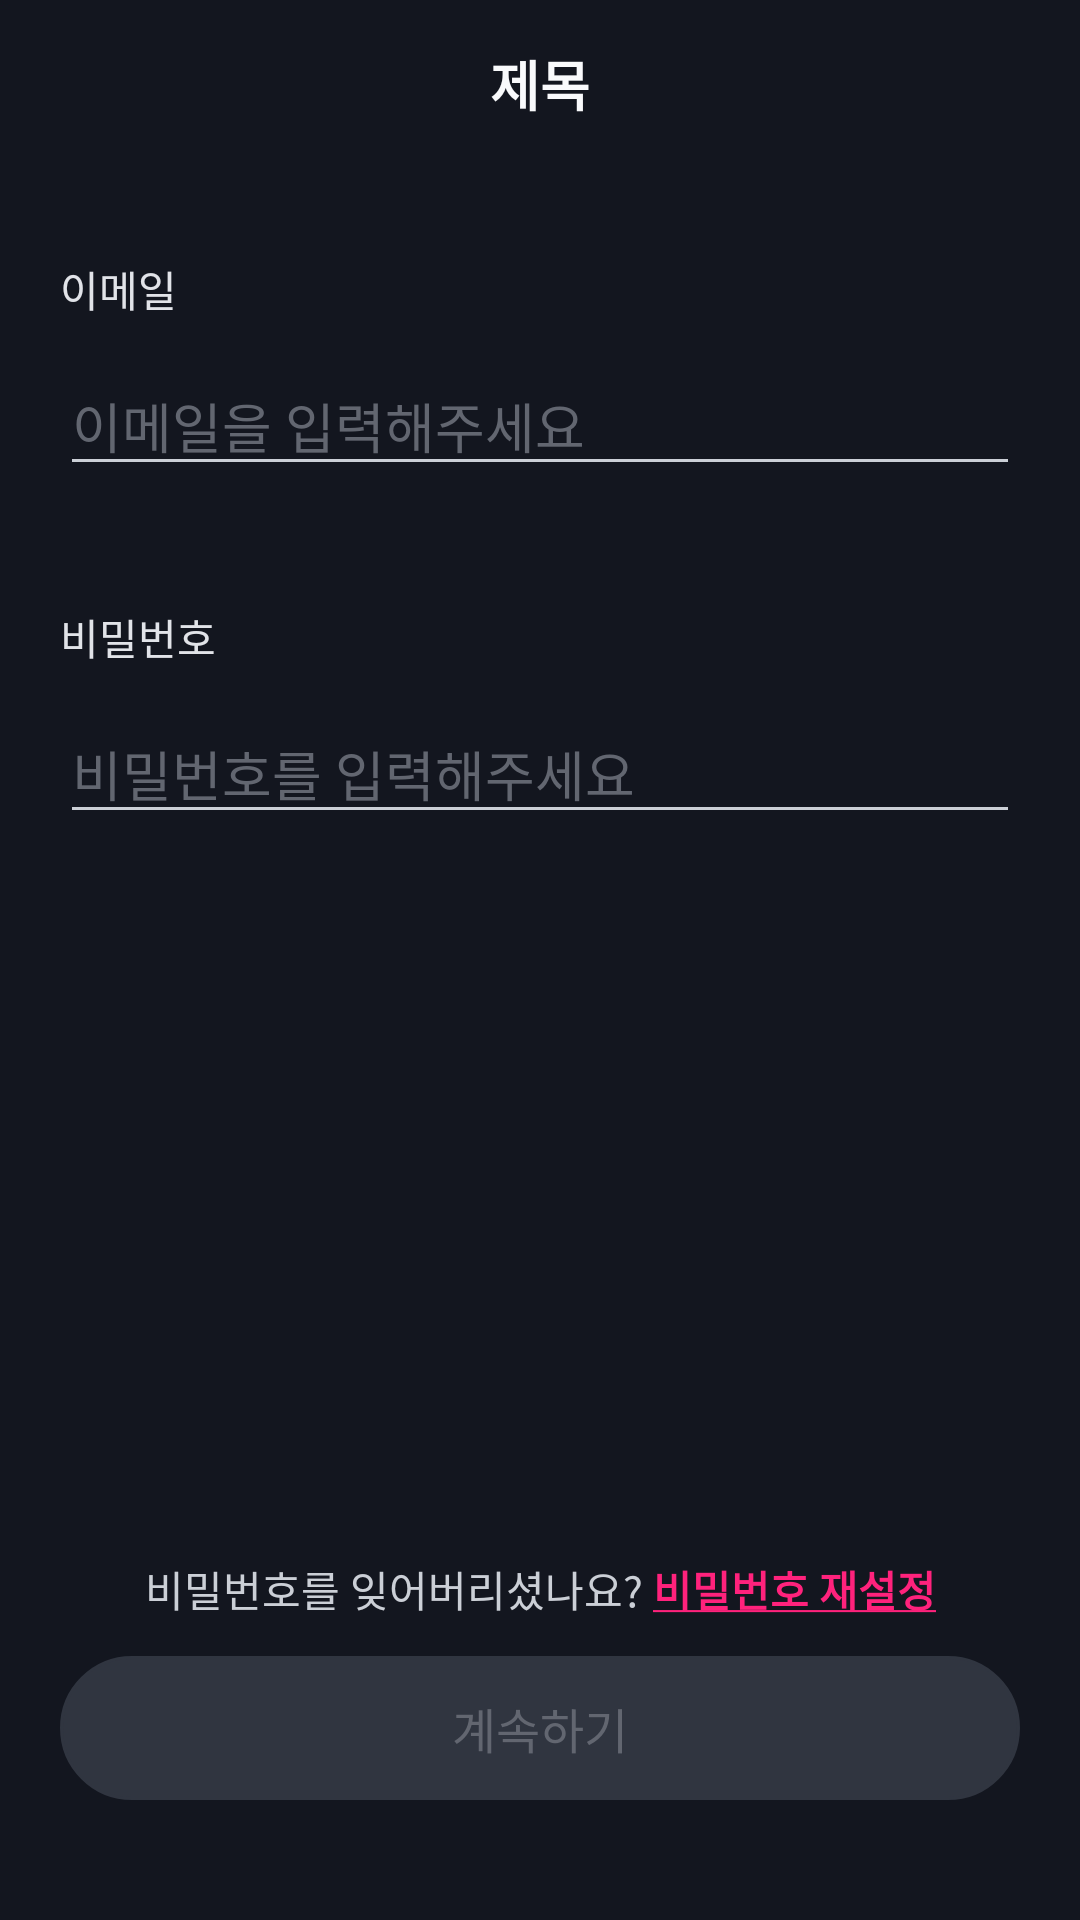

Layout XML and referenced resources for this Android screen:
<!-- AndroidManifest.xml: application theme Theme.HowAboutIt -->
<!-- res/layout/fragment_email_login.xml -->
<?xml version="1.0" encoding="utf-8"?>
<layout>
    <data>
        <variable
            name="vm"
            type="com.moo.mool.viewmodel.LoginViewModel" />
    </data>
<androidx.constraintlayout.widget.ConstraintLayout xmlns:android="http://schemas.android.com/apk/res/android"
    xmlns:tools="http://schemas.android.com/tools"
    android:layout_width="match_parent"
    android:layout_height="match_parent"
    xmlns:app="http://schemas.android.com/apk/res-auto"
    tools:context=".view.login.EmailLoginFragment"
    android:background="@color/bluegray900_13161f"
    android:clickable="true"
    >

    <include layout="@layout/activity_toolbar"
        android:id="@+id/toolbar_login_board"
        android:layout_width="match_parent"
        android:layout_height="?attr/actionBarSize"/>

    <TextView
        android:id="@+id/tv_message_email"
        android:layout_width="0dp"
        android:layout_height="wrap_content"
        android:gravity="left"
        app:layout_constraintTop_toBottomOf="@+id/toolbar_login_board"
        app:layout_constraintLeft_toLeftOf="parent"
        app:layout_constraintRight_toRightOf="parent"
        android:layout_marginLeft="20dp"
        android:layout_marginRight="20dp"
        android:layout_marginTop="30dp"
        android:text="@string/email"
        android:textColor="@color/bluegray200_E1E3E8"
        />

    <FrameLayout
        android:id="@+id/frameLayout_login_email_id"
        android:layout_width="fill_parent"
        android:layout_height="wrap_content"
        android:layout_marginLeft="20dp"
        android:layout_marginRight="20dp"
        android:layout_marginTop="12dp"
        app:layout_constraintTop_toBottomOf="@+id/tv_message_email"
        app:layout_constraintLeft_toLeftOf="parent"
        app:layout_constraintRight_toRightOf="parent">
        <EditText
            android:id="@+id/et_login_email_id"
            android:layout_width="fill_parent"
            android:layout_height="wrap_content"
            android:hint="@string/hint_email"
            android:textColorHint="@color/bluegray600_626670"
            android:textColor="@color/bluegray200_E1E3E8"
            android:singleLine="true"
            android:imeOptions="actionNext"
            android:backgroundTint="@color/bluegray300_CBCFD6"
            />
        <androidx.appcompat.widget.AppCompatImageButton
            android:id="@+id/btn_delete_et_email_id"
            android:layout_width="wrap_content"
            android:layout_height="wrap_content"
            android:layout_marginRight="10dp"
            android:layout_gravity="right|center_vertical"
            android:src="@drawable/ic_delete_edittext"
            android:background="#00000000"
            android:visibility="invisible"
            />
    </FrameLayout>

    <TextView
        android:id="@+id/tv_message_password"
        android:layout_width="0dp"
        android:layout_height="wrap_content"
        android:gravity="left"
        app:layout_constraintTop_toBottomOf="@+id/frameLayout_login_email_id"
        app:layout_constraintLeft_toLeftOf="parent"
        app:layout_constraintRight_toRightOf="parent"
        android:layout_marginLeft="20dp"
        android:layout_marginRight="20dp"
        android:layout_marginTop="40dp"
        android:text="@string/password"
        android:textColor="@color/bluegray200_E1E3E8"
        />

    <FrameLayout
        android:id="@+id/frameLayout_login_email_password"
        android:layout_width="fill_parent"
        android:layout_height="wrap_content"
        app:layout_constraintTop_toBottomOf="@+id/tv_message_password"
        app:layout_constraintLeft_toLeftOf="parent"
        app:layout_constraintRight_toRightOf="parent"
        android:layout_marginLeft="20dp"
        android:layout_marginRight="20dp"
        android:layout_marginTop="12dp">

        <EditText
            android:id="@+id/et_login_email_password"
            android:layout_width="fill_parent"
            android:layout_height="wrap_content"
            android:hint="@string/hint_password"
            android:textColorHint="@color/bluegray600_626670"
            android:textColor="@color/bluegray200_E1E3E8"
            android:backgroundTint="@color/bluegray300_CBCFD6"
            android:inputType="textPassword"
            />

        <androidx.appcompat.widget.AppCompatImageButton
            android:id="@+id/btn_delete_et_email_password"
            android:layout_width="wrap_content"
            android:layout_height="wrap_content"
            android:layout_marginRight="10dp"
            android:layout_gravity="right|center_vertical"
            android:src="@drawable/ic_delete_edittext"
            android:background="#00000000"
            android:visibility="invisible"
            />
    </FrameLayout>

    <TextView
        android:id="@+id/tv_message_password_reset"
        android:layout_width="wrap_content"
        android:layout_height="wrap_content"
        android:gravity="center_horizontal"
        app:layout_constraintBottom_toTopOf="@+id/btn_login_email"
        app:layout_constraintLeft_toLeftOf="@id/btn_login_email"
        app:layout_constraintRight_toRightOf="@+id/btn_login_email"
        android:layout_marginBottom="12dp"
        android:text="@string/reset_password_button"
        android:textColor="@color/bluegray300_CBCFD6"
        android:visibility="visible"
        />

    <androidx.appcompat.widget.AppCompatButton
        android:id="@+id/btn_login_email"
        android:layout_width="0dp"
        android:layout_height="wrap_content"
        app:layout_constraintLeft_toLeftOf="parent"
        app:layout_constraintRight_toRightOf="parent"
        app:layout_constraintBottom_toBottomOf="parent"
        android:layout_marginLeft="20dp"
        android:layout_marginRight="20dp"
        android:layout_marginBottom="40dp"
        android:text="@string/next_button"
        android:textSize="16sp"
        android:textColor="@color/bluegray600_626670"
        android:background="@drawable/button_default_disable"
        android:stateListAnimator="@null"
        android:textStyle="normal"
        />

</androidx.constraintlayout.widget.ConstraintLayout>
</layout>
<!-- res/layout/activity_toolbar.xml (included above) -->
<?xml version="1.0" encoding="utf-8"?>
<androidx.constraintlayout.widget.ConstraintLayout xmlns:android="http://schemas.android.com/apk/res/android"
    xmlns:app="http://schemas.android.com/apk/res-auto"
    xmlns:tools="http://schemas.android.com/tools"
    android:layout_width="match_parent"
    android:layout_height="match_parent"
    android:orientation="vertical"
    tools:context=".view.ToolbarActivity">

    <androidx.appcompat.widget.Toolbar
        android:id="@+id/toolbar_board"
        app:contentInsetStart="0dp"
        android:layout_width="match_parent"
        android:layout_height="?attr/actionBarSize"
        app:layout_constraintTop_toTopOf="parent"
        app:layout_constraintLeft_toLeftOf="parent"
        app:layout_constraintRight_toRightOf="parent"
        app:titleTextColor="@color/bluegray50_F9FAFC"
        android:background="@color/bluegray900_13161f"
        >

        <TextView
            android:id="@+id/tv_toolbar_title"
            android:layout_width="wrap_content"
            android:layout_height="wrap_content"
            android:layout_gravity="center"
            android:text="@string/title"
            android:textColor="@color/bluegray50_F9FAFC"
            android:textSize="18sp"
            android:textStyle="bold"
            />
    </androidx.appcompat.widget.Toolbar>

    <FrameLayout
        android:id="@+id/fl_activity_content"
        android:layout_width="match_parent"
        android:layout_height="match_parent"/>

</androidx.constraintlayout.widget.ConstraintLayout>
<!-- resources referenced by this layout -->
<resources>
  <color name="bluegray200_E1E3E8">#E1E3E8</color>
  <color name="bluegray300_CBCFD6">#CBCFD6</color>
  <color name="bluegray50_F9FAFC">#F9FAFC</color>
  <color name="bluegray600_626670">#626670</color>
  <color name="bluegray900_13161f">#13161F</color>
  <!-- drawable button_default_disable (drawable) -->
  <?xml version="1.0" encoding="utf-8"?>
  <shape xmlns:android="http://schemas.android.com/apk/res/android">
      <solid
          android:color="@color/bluegray800_303540"/>
      <stroke
          android:width="1dp"
          android:color="@color/bluegray800_303540"
          />
      <size
          android:width="320dp"
          android:height="44dp"/>
      <corners
          android:radius="30dp"/>
  </shape>
  <!-- drawable ic_delete_edittext (drawable) -->
  <vector xmlns:android="http://schemas.android.com/apk/res/android"
      android:width="16dp"
      android:height="16dp"
      android:viewportWidth="16"
      android:viewportHeight="16">
    <path
        android:pathData="M8,8m-8,0a8,8 0,1 1,16 0a8,8 0,1 1,-16 0"
        android:fillColor="#4D535E"/>
    <path
        android:strokeWidth="1"
        android:pathData="M10.1328,6.1333L6.1328,10.1333"
        android:fillColor="#00000000"
        android:strokeColor="#ABAFB8"
        android:strokeLineCap="round"/>
    <path
        android:strokeWidth="1"
        android:pathData="M6.1328,6.1333L10.1328,10.1333"
        android:fillColor="#00000000"
        android:strokeColor="#ABAFB8"
        android:strokeLineCap="round"/>
  </vector>
  <string name="email">이메일</string>
  <string name="hint_email">이메일을 입력해주세요</string>
  <string name="hint_password">비밀번호를 입력해주세요</string>
  <string name="next_button">계속하기</string>
  <string name="password">비밀번호</string>
  <string name="reset_password_button">비밀번호를 잊어버리셨나요? <b><font color="#FF227C"><u>비밀번호 재설정</u></font></b></string>
  <string name="title">제목</string>
  <style name="Theme.HowAboutIt" parent="Theme.MaterialComponents.Light.NoActionBar">
          
          <item name="colorPrimary">@color/bluegray900_13161f</item>
          <item name="colorPrimaryVariant">@color/bluegray900_13161f</item>
          <item name="colorOnPrimary">@color/bluegray900_13161f</item>
          
          <item name="colorSecondary">@color/bluegray900_13161f</item>
          <item name="colorSecondaryVariant">@color/bluegray900_13161f</item>
          <item name="colorOnSecondary">@color/bluegray900_13161f</item>
          
          <item name="android:statusBarColor" tools:targetApi="l">@color/bluegray900_13161f</item>
          <item name="android:windowLightStatusBar">false</item>
          
          <item name="android:windowBackground">@color/bluegray900_13161f</item>
          
          <item name="android:colorControlActivated">@color/moomool_pink_ff227c</item>
          <item name="android:textColorHighlight">@color/moomool_pink_ff227c</item>
          <item name="android:textCursorDrawable">@drawable/background_cursor_color_pink</item>
      </style>
  <color name="bluegray800_303540">#303540</color>
  <color name="moomool_pink_ff227c">#FF227c</color>
  <!-- drawable background_cursor_color_pink (drawable) -->
  <?xml version="1.0" encoding="utf-8"?>
  <shape xmlns:android="http://schemas.android.com/apk/res/android" >
      <size android:width="1dp" />
      <solid android:color="@color/moomool_pink_ff227c"  />
  </shape>
</resources>
